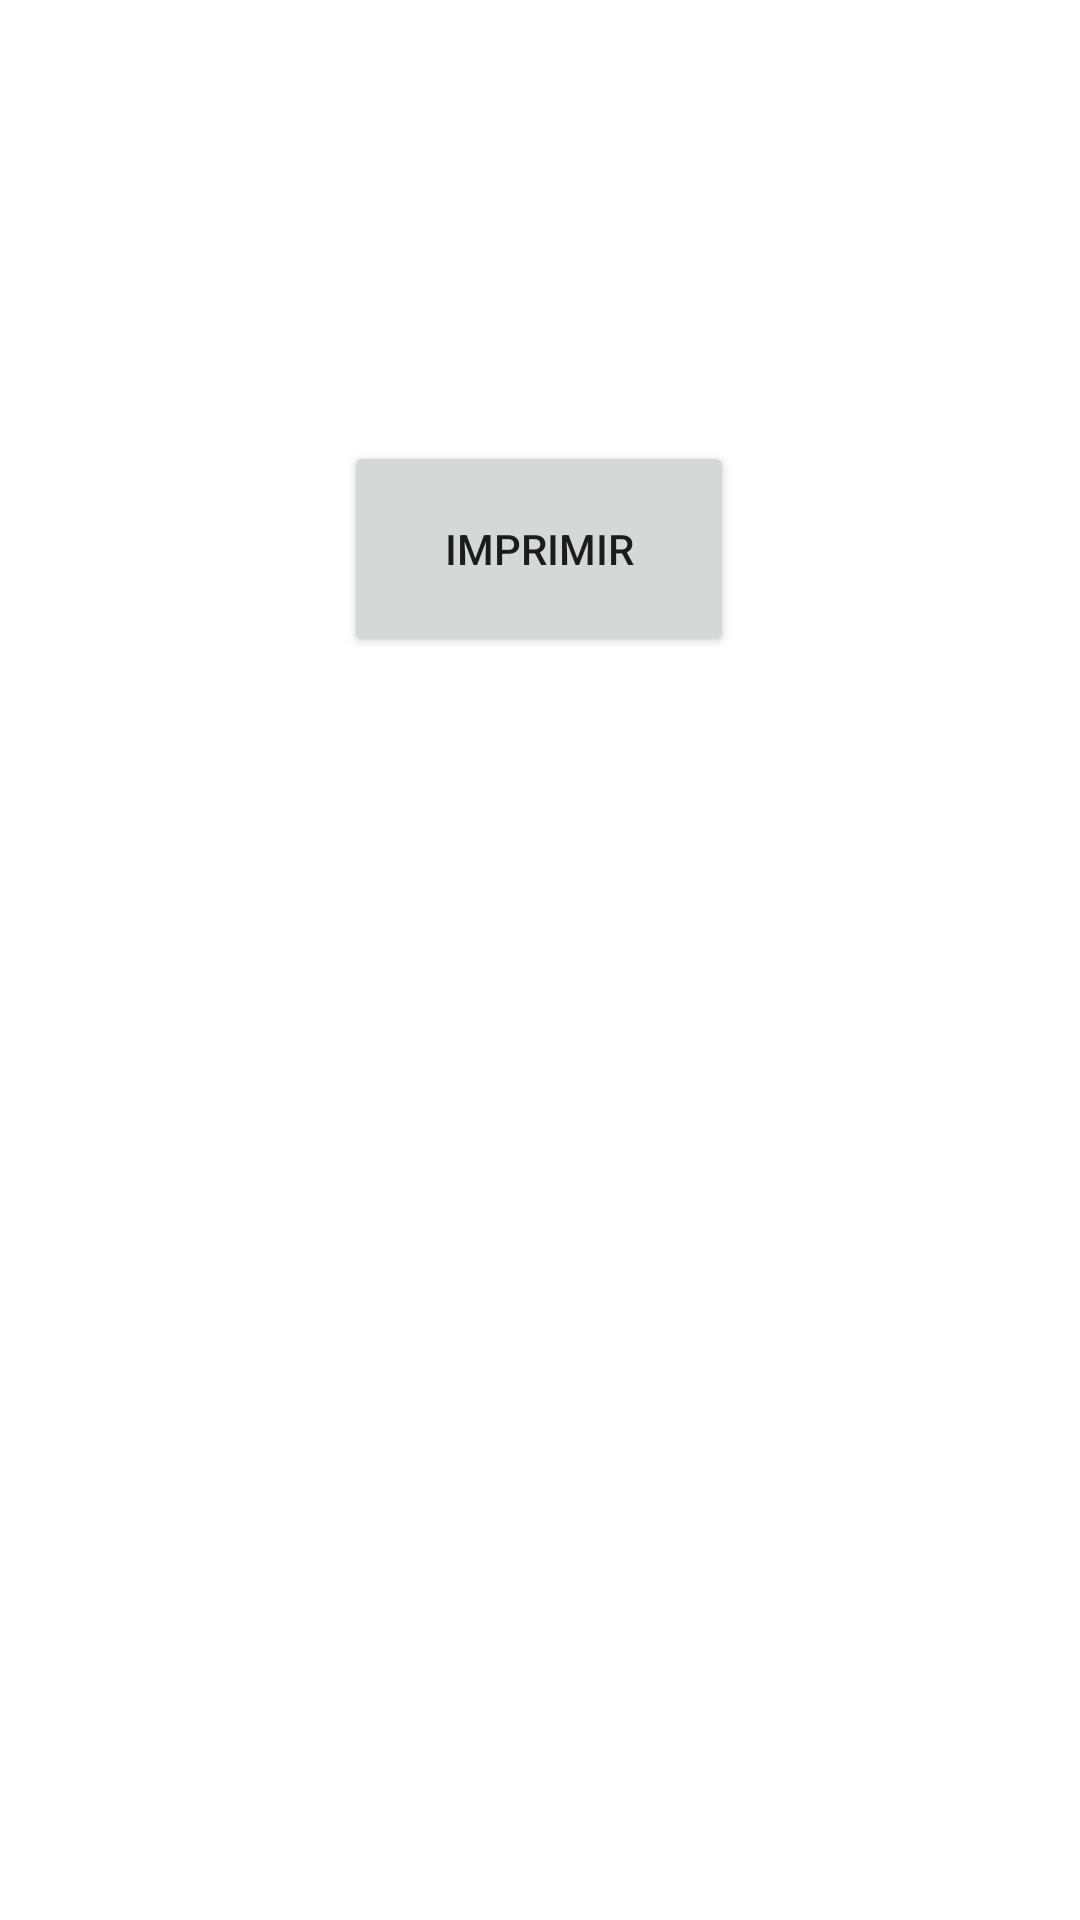

This screen was rendered from an Android layout file. Write that file and the resources it references.
<!-- AndroidManifest.xml: application theme Theme.Emulador_20230113_Rony -->
<!-- res/layout/fragment_contactanos.xml -->
<?xml version="1.0" encoding="utf-8"?>
    <androidx.constraintlayout.widget.ConstraintLayout xmlns:android="http://schemas.android.com/apk/res/android"
    xmlns:app="http://schemas.android.com/apk/res-auto"
        android:layout_width="match_parent"
        android:layout_height="match_parent">

        <Button
            android:id="@+id/btnImprimir"
            android:layout_width="130dp"
            android:layout_height="72dp"
            android:text="Imprimir"
            app:layout_constraintBottom_toBottomOf="parent"
            app:layout_constraintEnd_toEndOf="parent"
            app:layout_constraintHorizontal_bias="0.498"
            app:layout_constraintStart_toStartOf="parent"
            app:layout_constraintTop_toTopOf="parent"
            app:layout_constraintVertical_bias="0.259" />

    <TextView
        android:id="@+id/txtCorreo"
        android:layout_width="wrap_content"
        android:layout_height="wrap_content"
        android:textSize="34sp"
        app:layout_constraintBottom_toBottomOf="parent"
        app:layout_constraintEnd_toEndOf="parent"
        app:layout_constraintStart_toStartOf="parent"
        app:layout_constraintTop_toBottomOf="@+id/btnImprimir" />
    </androidx.constraintlayout.widget.ConstraintLayout>
<!-- resources referenced by this layout -->
<resources>
  <style name="Theme.Emulador_20230113_Rony" parent="Theme.MaterialComponents.DayNight.DarkActionBar">
          
          <item name="colorPrimary">@color/purple_500</item>
          <item name="colorPrimaryVariant">@color/purple_700</item>
          <item name="colorOnPrimary">@color/white</item>
          
          <item name="colorSecondary">@color/teal_200</item>
          <item name="colorSecondaryVariant">@color/teal_700</item>
          <item name="colorOnSecondary">@color/black</item>
          
          <item name="android:statusBarColor">?attr/colorPrimaryVariant</item>
          
      </style>
  <color name="purple_500">#005C53</color>
  <color name="purple_700">#005C53</color>
  <color name="white">#FFFFFFFF</color>
  <color name="teal_200">#FF03DAC5</color>
  <color name="teal_700">#FF018786</color>
  <color name="black">#FF000000</color>
</resources>
